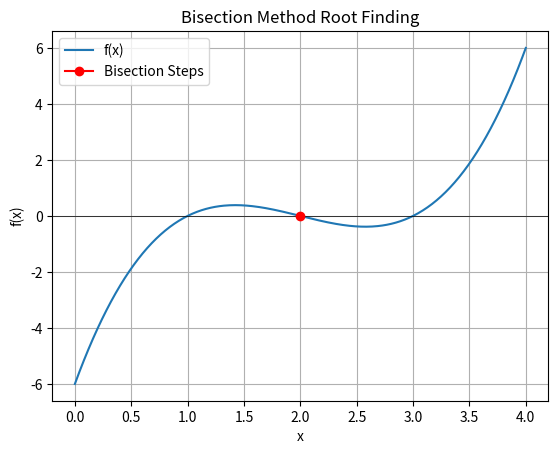

Source code (Python):
import numpy as np
import matplotlib.pyplot as plt

def f(x):
    return x**3 - 6*x**2 + 11*x - 6  

a, b = 0.0, 4.0
tolerance = 1e-5
max_iter = 100
steps = []

for i in range(max_iter):
    c = (a + b) / 2
    steps.append(c)
    if abs(f(c)) < tolerance:
        break
    if f(a) * f(c) < 0:
        b = c
    else:
        a = c

steps = np.array(steps)

x_vals = np.linspace(0, 4, 400)
y_vals = f(x_vals)

plt.plot(x_vals, y_vals, label='f(x)')
plt.axhline(0, color='black', linewidth=0.5)
plt.plot(steps, f(steps), 'ro-', label='Bisection Steps')
plt.legend()
plt.title('Bisection Method Root Finding')
plt.xlabel('x')
plt.ylabel('f(x)')
plt.grid(True)
plt.show()
